Image classification data set "proyecto_residuos" (Jesus22082204/IA_RESIDUOS_CAMARA on GitHub). Class labels (6): cardboard, glass, metal, paper, plastic, trash.

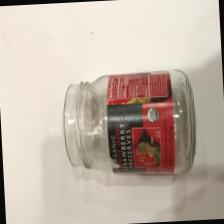
Label: glass

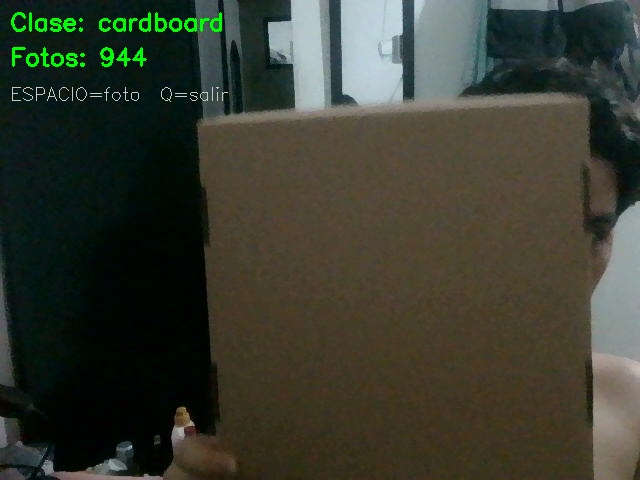
Label: cardboard

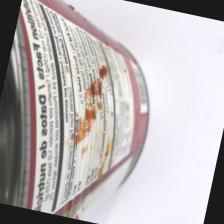
Label: metal

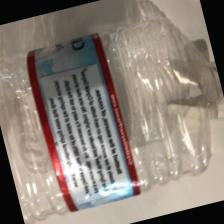
Label: plastic

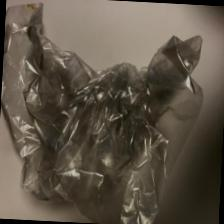
Label: trash

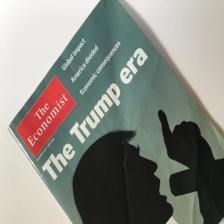
Label: paper
